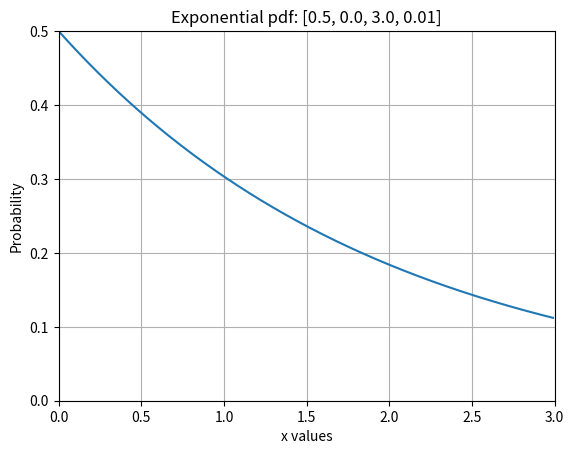

Generate this figure with matplotlib: (Note: this script raises an exception after producing the figure.)
import numpy
#import scipy
import matplotlib.pyplot
import math

def exponentialGenerator(lambda_, start, end, step):
    '''
    Generates Weibull sample lists per the parameters.
    Returns two lists of X and Y values distributed per Weibull.
    '''
    
    exponentialSamplesY = []
    exponentialSamplesX = []
    for i in numpy.arange(start, end, step):
        exponentialSamplesY.append(lambda_*math.exp(-lambda_*i))
        exponentialSamplesX.append(i)
    return exponentialSamplesX, exponentialSamplesY
    
def readValuesFromFile(filename):
    '''
    Reads values from a file and returns a list of floats.
    '''
    yValues = [] # Y values to be read from file.
    fileHandle = open(filename, 'r') # Opens file for reading.
    #yValues= list(fileHandle) # Read all values into yValues.
    for line in fileHandle:
        yValues.append(float(line.rstrip()))
    fileHandle.close()
    return yValues
    
# Now construct a map of parameters per Weibull samples.
# Key is filename with samples, value is list of lists:
# list1 is exponentialGenerator parameters to generate a Weibull graph from matplotlib,
# list2 is set of parameters to plot the samples from the filename.
exponentialParameterMap = {
    'exponential_Lambda0.5.csv': [[0.5,0.0,3.0,.01], [0.0,3.0,0.0,0.5]],
    'exponential_Lambda1.0.csv': [[1.0,0.0,3.0,.01], [0.0,3.0,0.0,1.0]],
    'exponential_Lambda1.5.csv': [[1.5,0.0,3.0,.01], [0.0,3.0,0.0,1.5]],
    'exponential_Lambda3.0.csv': [[3.0,0.0,3.0,.01], [0.0,3.0,0.0,3.0]]
}

# Iterate through dictionary and generate graphs.
for filename, parameters in exponentialParameterMap.items():
    exponentialSamplesX, exponentialSamplesY = exponentialGenerator(parameters[0][0], parameters[0][1],
                                                        parameters[0][2], parameters[0][3])
    print("Parameters: ", parameters)
    matplotlib.pyplot.figure()
    matplotlib.pyplot.plot(exponentialSamplesX, exponentialSamplesY)
    matplotlib.pyplot.axis(parameters[1])    
    matplotlib.pyplot.grid(True)
    matplotlib.pyplot.xlabel("x values")
    matplotlib.pyplot.ylabel("Probability")
    matplotlib.pyplot.title('Exponential pdf: ' + str(parameters[0]))
    matplotlib.pyplot.savefig(filename + '_pdf.png')
    matplotlib.pyplot.show()
    #matplotlib.pyplot.close()
    ySamples = readValuesFromFile(filename)
    matplotlib.pyplot.figure()
    # Histogram with limited range for normalization.
    #matplotlib.pyplot.hist(ySamples, bins=100, range=(parameters[1][0], parameters[1][1]), 
                                                       #normed=True, color='r')
    # Histogram with full range for normalization.
    # Found that exponential curve with lambda=0.5 is ill-formed if full range is not used.
    matplotlib.pyplot.hist(ySamples, bins=500, normed=True, color='r')
    matplotlib.pyplot.axis(parameters[1])
    matplotlib.pyplot.grid(True)
    matplotlib.pyplot.xlabel("x values")
    matplotlib.pyplot.ylabel("Probability")
    matplotlib.pyplot.title('Samples from ' + filename)
    matplotlib.pyplot.savefig(filename + '_sample.png')
    #matplotlib.pyplot.yticks(numpy.arange(parameters[1][2], parameters[1][3], 0.05))
    matplotlib.pyplot.show()
    #matplotlib.pyplot.close()
print("*** Done! ***")
    
    

##print (exponentialGenerator(1.0,5.0,0.0,3.0,.001))
#exponentialSamplesX, exponentialSamplesY = exponentialGenerator(1.0,5.0,0.0,3.0,.001)
#matplotlib.pyplot.figure()
##matplotlib.pyplot.hist(exponentialSamplesY, 100)
#matplotlib.pyplot.plot(exponentialSamplesX, exponentialSamplesY)
#matplotlib.pyplot.grid(True)
#matplotlib.pyplot.show()
##matplotlib.pyplot.close()
#print("Done Figure 1.")
#ySamples = readValuesFromFile('exponential_Scale1.0_Shape5.0.csv')
#print("Done reading.")
##print (ySamples)
#matplotlib.pyplot.figure()
#matplotlib.pyplot.hist(ySamples, 500)
#matplotlib.pyplot.axis([0.0,3.0,0.0,650])
#matplotlib.pyplot.grid(True)
#matplotlib.pyplot.show()
##matplotlib.pyplot.close()
#print("Done Figure 2.")
